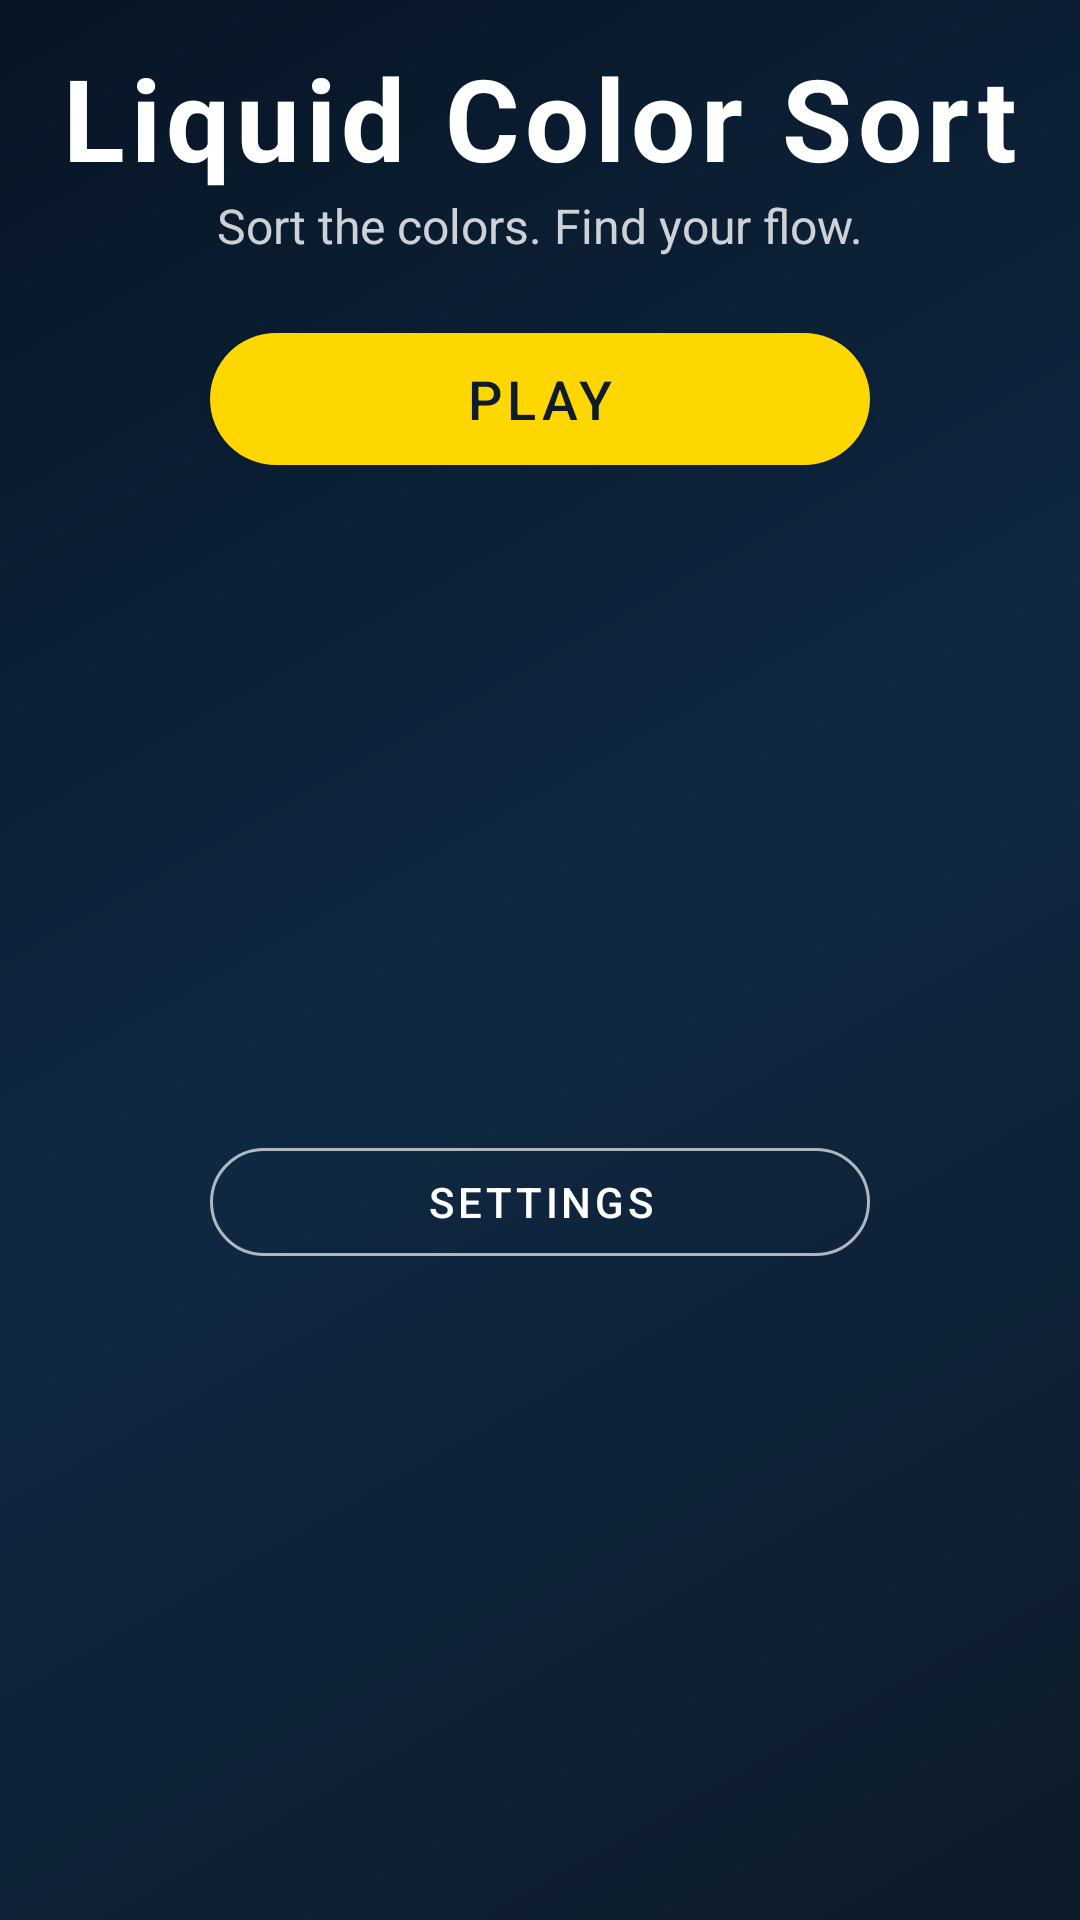

Write the Android layout XML for this screen, with the resource values it uses.
<!-- AndroidManifest.xml: application theme Theme.LiquidColorSort -->
<!-- res/layout/fragment_home.xml -->
<?xml version="1.0" encoding="utf-8"?>
<androidx.constraintlayout.widget.ConstraintLayout
    xmlns:android="http://schemas.android.com/apk/res/android"
    xmlns:app="http://schemas.android.com/apk/res-auto"
    android:layout_width="match_parent"
    android:layout_height="match_parent"
    android:background="@drawable/bg_gradient_home">

    
    <TextView
        android:id="@+id/tv_app_title"
        android:layout_width="wrap_content"
        android:layout_height="wrap_content"
        android:text="@string/app_name"
        android:textSize="38sp"
        android:textStyle="bold"
        android:textColor="#FFFFFFFF"
        android:letterSpacing="0.05"
        app:layout_constraintTop_toTopOf="parent"
        app:layout_constraintBottom_toTopOf="@id/tv_progress"
        app:layout_constraintStart_toStartOf="parent"
        app:layout_constraintEnd_toEndOf="parent"
        app:layout_constraintVertical_chainStyle="packed"
        android:layout_marginBottom="8dp" />

    <TextView
        android:id="@+id/tv_subtitle"
        android:layout_width="wrap_content"
        android:layout_height="wrap_content"
        android:text="@string/home_subtitle"
        android:textSize="16sp"
        android:textColor="#CCFFFFFF"
        android:layout_marginBottom="32dp"
        app:layout_constraintTop_toBottomOf="@id/tv_app_title"
        app:layout_constraintStart_toStartOf="parent"
        app:layout_constraintEnd_toEndOf="parent" />

    
    <TextView
        android:id="@+id/tv_progress"
        android:layout_width="wrap_content"
        android:layout_height="wrap_content"
        android:textSize="14sp"
        android:textColor="#AAFFFFFF"
        android:layout_marginBottom="40dp"
        app:layout_constraintTop_toBottomOf="@id/tv_subtitle"
        app:layout_constraintStart_toStartOf="parent"
        app:layout_constraintEnd_toEndOf="parent" />

    
    <com.google.android.material.button.MaterialButton
        android:id="@+id/btn_play"
        android:layout_width="220dp"
        android:layout_height="56dp"
        android:text="@string/home_play"
        android:textSize="18sp"
        android:textColor="#FF0D1B2A"
        app:backgroundTint="#FFFFD700"
        app:cornerRadius="28dp"
        android:layout_marginBottom="16dp"
        app:layout_constraintTop_toBottomOf="@id/tv_progress"
        app:layout_constraintStart_toStartOf="parent"
        app:layout_constraintEnd_toEndOf="parent" />

    
    <com.google.android.material.button.MaterialButton
        android:id="@+id/btn_settings"
        style="@style/Widget.MaterialComponents.Button.OutlinedButton"
        android:layout_width="220dp"
        android:layout_height="48dp"
        android:text="@string/home_settings"
        android:textColor="#FFFFFFFF"
        app:strokeColor="#AAFFFFFF"
        app:cornerRadius="24dp"
        app:layout_constraintTop_toBottomOf="@id/btn_play"
        app:layout_constraintStart_toStartOf="parent"
        app:layout_constraintEnd_toEndOf="parent"
        app:layout_constraintBottom_toTopOf="@id/banner_container" />

    
    <FrameLayout
        android:id="@+id/banner_container"
        android:layout_width="match_parent"
        android:layout_height="wrap_content"
        app:layout_constraintBottom_toBottomOf="parent"
        app:layout_constraintStart_toStartOf="parent"
        app:layout_constraintEnd_toEndOf="parent" />

</androidx.constraintlayout.widget.ConstraintLayout>
<!-- resources referenced by this layout -->
<resources>
  <!-- drawable bg_gradient_home (drawable) -->
  <?xml version="1.0" encoding="utf-8"?>
  <shape xmlns:android="http://schemas.android.com/apk/res/android"
      android:shape="rectangle">
      <gradient
          android:startColor="#FF0D1B2A"
          android:centerColor="#FF0F2842"
          android:endColor="#FF071525"
          android:angle="135"
          android:type="linear" />
  </shape>
  <string name="app_name">Liquid Color Sort</string>
  <string name="home_play">Play</string>
  <string name="home_settings">Settings</string>
  <string name="home_subtitle">Sort the colors. Find your flow.</string>
  <style name="Theme.LiquidColorSort" parent="Theme.MaterialComponents.DayNight.NoActionBar">
          <item name="colorPrimary">@color/gold</item>
          <item name="colorPrimaryVariant">@color/bg_surface</item>
          <item name="colorOnPrimary">@color/bg_dark</item>
          <item name="colorSecondary">@color/teal_hint</item>
          <item name="colorSurface">@color/bg_surface</item>
          <item name="colorOnSurface">@color/white_60</item>
          <item name="android:windowBackground">@color/bg_dark</item>
          <item name="android:statusBarColor">@color/bg_dark</item>
          <item name="android:navigationBarColor">@color/bg_dark</item>
      </style>
  <color name="gold">#FFFFD700</color>
  <color name="bg_surface">#FF1A2D40</color>
  <color name="bg_dark">#FF0D1B2A</color>
  <color name="teal_hint">#FF00FFAA</color>
  <color name="white_60">#99FFFFFF</color>
</resources>
